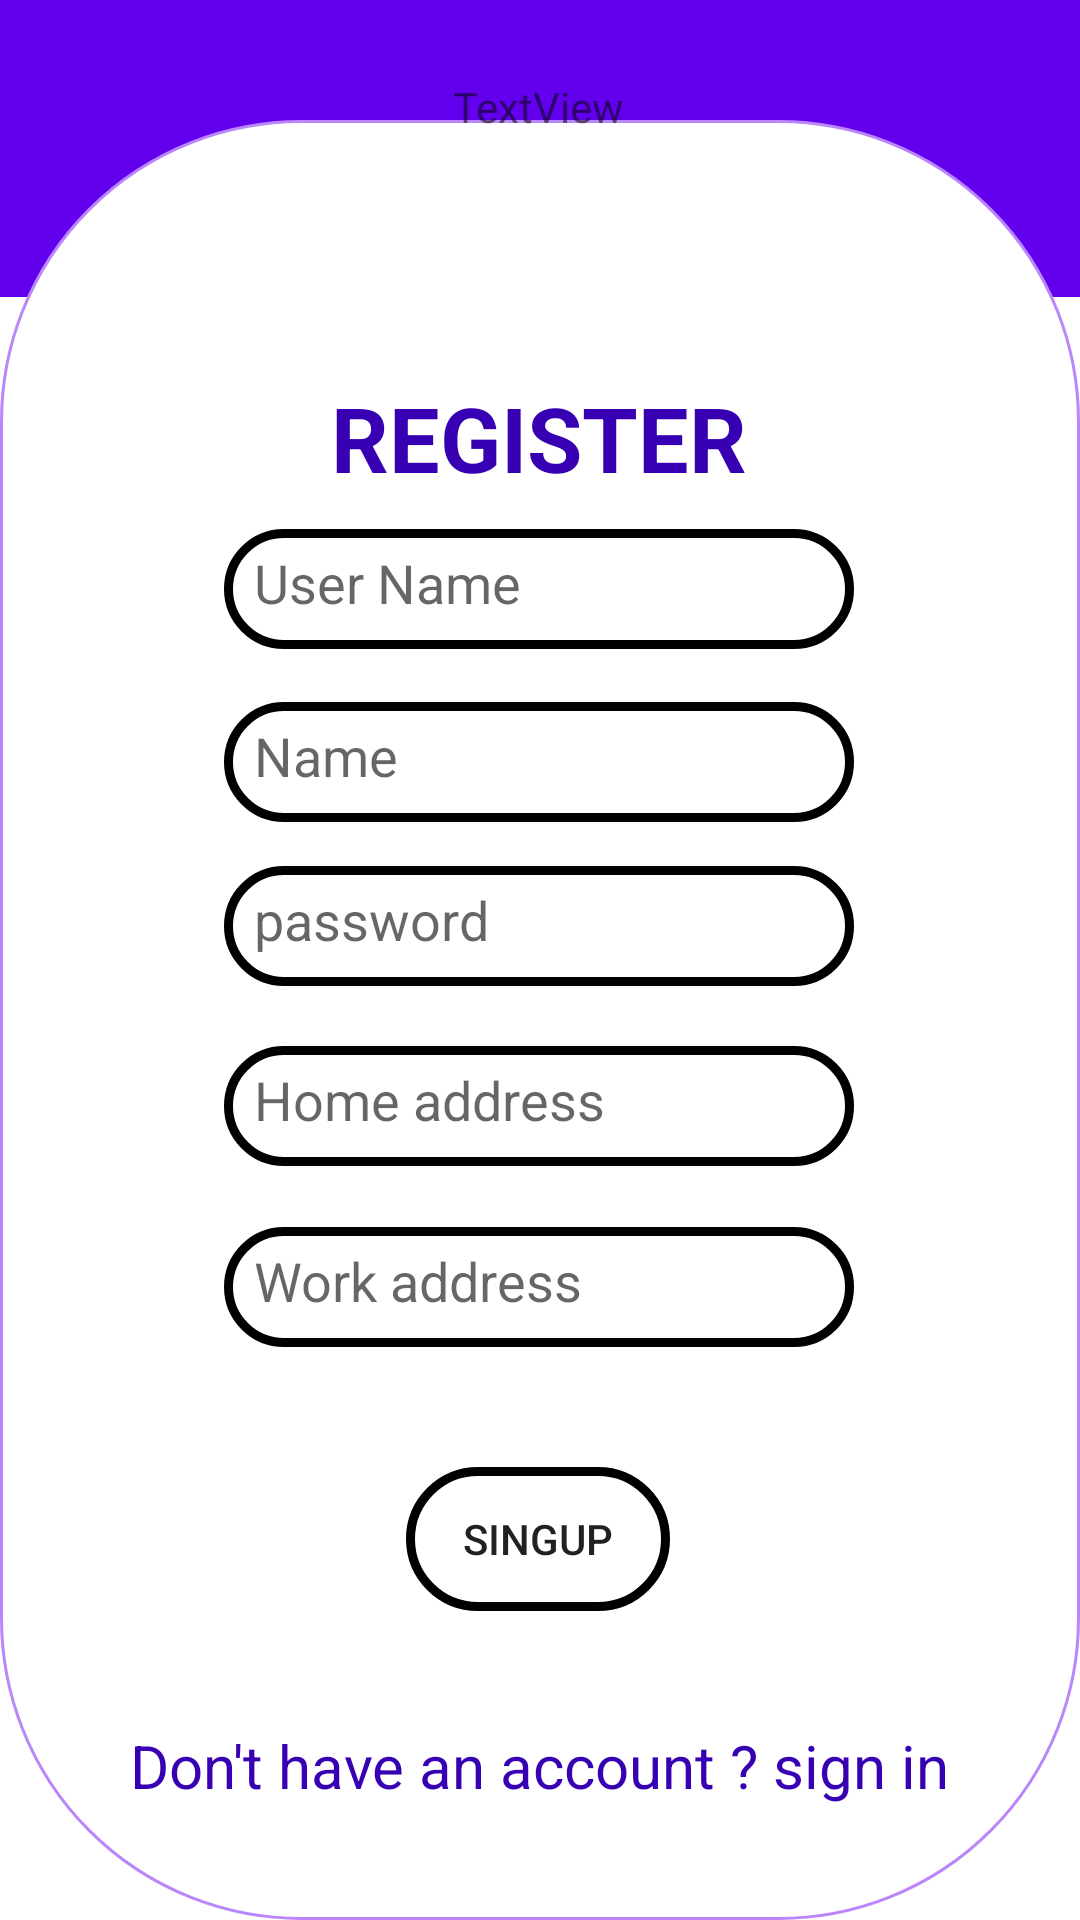

Android layout source for this screen:
<!-- AndroidManifest.xml: application theme Theme.ThreeAssessment10 -->
<!-- res/layout/register_layout.xml -->
<?xml version="1.0" encoding="utf-8"?>
<androidx.constraintlayout.widget.ConstraintLayout xmlns:android="http://schemas.android.com/apk/res/android"
    android:layout_width="match_parent"
    android:layout_height="match_parent"
    xmlns:tools="http://schemas.android.com/tools"
    xmlns:app="http://schemas.android.com/apk/res-auto">


    <View
        android:id="@+id/view"
        android:layout_width="0dp"
        android:layout_height="200dp"
        android:background="@drawable/wavehomework"
        app:layout_constraintBottom_toTopOf="@+id/view3"
        app:layout_constraintEnd_toEndOf="parent"

        app:layout_constraintHorizontal_bias="0.0"
        app:layout_constraintStart_toStartOf="parent"
        app:layout_constraintTop_toTopOf="parent"
        app:layout_constraintVertical_bias="0.634" />

    <View
        android:id="@+id/view3"
        android:layout_width="0dp"
        android:layout_height="600dp"
        android:background="@drawable/corner"
        app:layout_constraintBottom_toBottomOf="parent"
        app:layout_constraintEnd_toEndOf="parent"
        app:layout_constraintHorizontal_bias="1.0"
        app:layout_constraintStart_toStartOf="parent"
        app:layout_constraintTop_toTopOf="parent"
        app:layout_constraintVertical_bias="1.0" />

    <TextView
        android:id="@+id/textView2"
        android:layout_width="wrap_content"
        android:layout_height="wrap_content"
        android:text="TextView"
        app:layout_constraintBottom_toBottomOf="parent"
        app:layout_constraintEnd_toEndOf="parent"
        app:layout_constraintHorizontal_bias="0.498"
        app:layout_constraintStart_toStartOf="parent"
        app:layout_constraintTop_toTopOf="parent"
        app:layout_constraintVertical_bias="0.042" />

    <TextView
        android:id="@+id/textView"
        android:layout_width="wrap_content"
        android:layout_height="wrap_content"
        android:padding="20dp"
        android:text="REGISTER"
        android:textStyle="bold"
        android:textColor="@color/purple_700"
        android:textSize="30dp"
        app:layout_constraintBottom_toBottomOf="parent"
        app:layout_constraintEnd_toEndOf="parent"
        app:layout_constraintHorizontal_bias="0.498"
        app:layout_constraintStart_toStartOf="parent"
        app:layout_constraintTop_toTopOf="parent"
        app:layout_constraintVertical_bias="0.189" />

    <EditText
        android:id="@+id/editTextTextPersonName"
        android:layout_width="wrap_content"
        android:layout_height="40dp"
        android:ems="10"
        android:inputType="textPersonName"
        android:padding="10dp"
        android:hint="User Name"
        android:background="@drawable/buttomboundary"
        app:layout_constraintBottom_toBottomOf="parent"
        app:layout_constraintEnd_toEndOf="parent"
        app:layout_constraintHorizontal_bias="0.497"
        app:layout_constraintStart_toStartOf="parent"
        app:layout_constraintTop_toTopOf="parent"
        app:layout_constraintVertical_bias="0.294" />

    <EditText
        android:id="@+id/editTextTextPersonName3"
        android:layout_width="wrap_content"
        android:layout_height="40dp"
        android:background="@drawable/buttomboundary"
        android:ems="10"
        android:inputType="textPersonName"
        android:padding="10dp"
        android:hint="Name"
        app:layout_constraintBottom_toBottomOf="parent"
        app:layout_constraintEnd_toEndOf="@+id/view3"
        app:layout_constraintHorizontal_bias="0.497"
        app:layout_constraintStart_toStartOf="parent"
        app:layout_constraintTop_toBottomOf="@+id/editTextTextPersonName"
        app:layout_constraintVertical_bias="0.046" />

    <EditText
        android:id="@+id/editTextTextPassword"
        android:layout_width="wrap_content"
        android:layout_height="40dp"
        android:ems="10"
        android:hint="password"
        android:padding="10dp"
        android:background="@drawable/buttomboundary"
        android:inputType="textPassword"
        app:layout_constraintBottom_toBottomOf="parent"
        app:layout_constraintEnd_toEndOf="parent"
        app:layout_constraintHorizontal_bias="0.497"
        app:layout_constraintStart_toStartOf="parent"
        app:layout_constraintTop_toBottomOf="@+id/editTextTextPersonName3"
        app:layout_constraintVertical_bias="0.045" />

    <EditText
        android:id="@+id/editTextTextPersonName4"
        android:layout_width="wrap_content"
        android:layout_height="40dp"
        android:layout_marginTop="20dp"
        android:background="@drawable/buttomboundary"
        android:ems="10"
        android:inputType="textPersonName"
        android:hint="Home address"
        android:padding="10dp"
        app:layout_constraintEnd_toEndOf="parent"
        app:layout_constraintHorizontal_bias="0.497"
        app:layout_constraintStart_toStartOf="parent"
        app:layout_constraintTop_toBottomOf="@+id/editTextTextPassword" />

    <EditText
        android:id="@+id/editTextTextPersonName5"
        android:layout_width="wrap_content"
        android:layout_height="40dp"
        android:background="@drawable/buttomboundary"
        android:ems="10"
        android:inputType="textPersonName"
        android:hint="Work address"
        android:padding="10dp"
        app:layout_constraintBottom_toBottomOf="parent"
        app:layout_constraintEnd_toEndOf="parent"
        app:layout_constraintHorizontal_bias="0.497"
        app:layout_constraintStart_toStartOf="parent"
        app:layout_constraintTop_toBottomOf="@+id/editTextTextPersonName4"
        app:layout_constraintVertical_bias="0.097" />

    <Button
        android:id="@+id/button2"
        android:layout_width="wrap_content"
        android:layout_height="wrap_content"
        android:text="SINGUP"
        android:background="@drawable/buttomboundary"
        app:layout_constraintBottom_toBottomOf="@+id/view3"
        app:layout_constraintEnd_toEndOf="parent"
        app:layout_constraintHorizontal_bias="0.498"
        app:layout_constraintStart_toStartOf="parent"
        app:layout_constraintTop_toBottomOf="@+id/editTextTextPersonName5"
        app:layout_constraintVertical_bias="0.28" />

    <TextView
        android:id="@+id/textView3"
        android:layout_width="wrap_content"
        android:layout_height="wrap_content"
        android:text="Don't have an account ? sign in"
        android:textSize="20dp"
        android:textColor="@color/purple_700"
        app:layout_constraintBottom_toBottomOf="@+id/view3"
        app:layout_constraintEnd_toEndOf="parent"
        app:layout_constraintStart_toStartOf="parent"
        app:layout_constraintTop_toBottomOf="@+id/button2" />

</androidx.constraintlayout.widget.ConstraintLayout>
<!-- resources referenced by this layout -->
<resources>
  <!-- drawable buttomboundary (drawable) -->
  <?xml version="1.0" encoding="utf-8"?>
  <shape xmlns:android="http://schemas.android.com/apk/res/android">
  
      <stroke android:width="3dp"/>
      <corners android:radius="100dp"/>
  
  </shape>
  <!-- drawable corner (drawable) -->
  <?xml version="1.0" encoding="utf-8"?>
  <shape xmlns:android="http://schemas.android.com/apk/res/android">
      <stroke android:color="@color/purple_200"
          android:width="1dp"/>
      <solid android:color="@color/white"/>
      <corners android:radius="100dp"/>
  
  </shape>
  <!-- drawable wavehomework (drawable) -->
  <shape
      android:alpha="0.69" android:height="320dp"
      android:viewportHeight="320" android:viewportWidth="1440"
  
      android:width="1440dp" xmlns:android="http://schemas.android.com/apk/res/android">
      <path android:fillColor="#5000ca" android:pathData="M0,192L0,288L1440,288L1440,0L0,0L0,0Z"/>
  
      <solid android:color="@color/purple_500"/>
  
  </shape>
  <style name="Theme.ThreeAssessment10" parent="Theme.MaterialComponents.DayNight.NoActionBar">
          
          <item name="colorPrimary">@color/purple_500</item>
          <item name="colorPrimaryVariant">@color/purple_700</item>
          <item name="colorOnPrimary">@color/white</item>
          
          <item name="colorSecondary">@color/teal_200</item>
          <item name="colorSecondaryVariant">@color/teal_700</item>
          <item name="colorOnSecondary">@color/black</item>
          
          <item name="android:statusBarColor">?attr/colorPrimaryVariant</item>
          
      </style>
  <!-- not gathered from this repository: default colours our renderer supplied (Android Studio template values) -->
  <color name="purple_200">#FFBB86FC</color>
  <color name="purple_500">#FF6200EE</color>
  <color name="purple_700">#FF3700B3</color>
  <color name="teal_200">#FF03DAC5</color>
  <color name="teal_700">#FF018786</color>
  <color name="black">#FF000000</color>
  <color name="white">#FFFFFFFF</color>
</resources>
